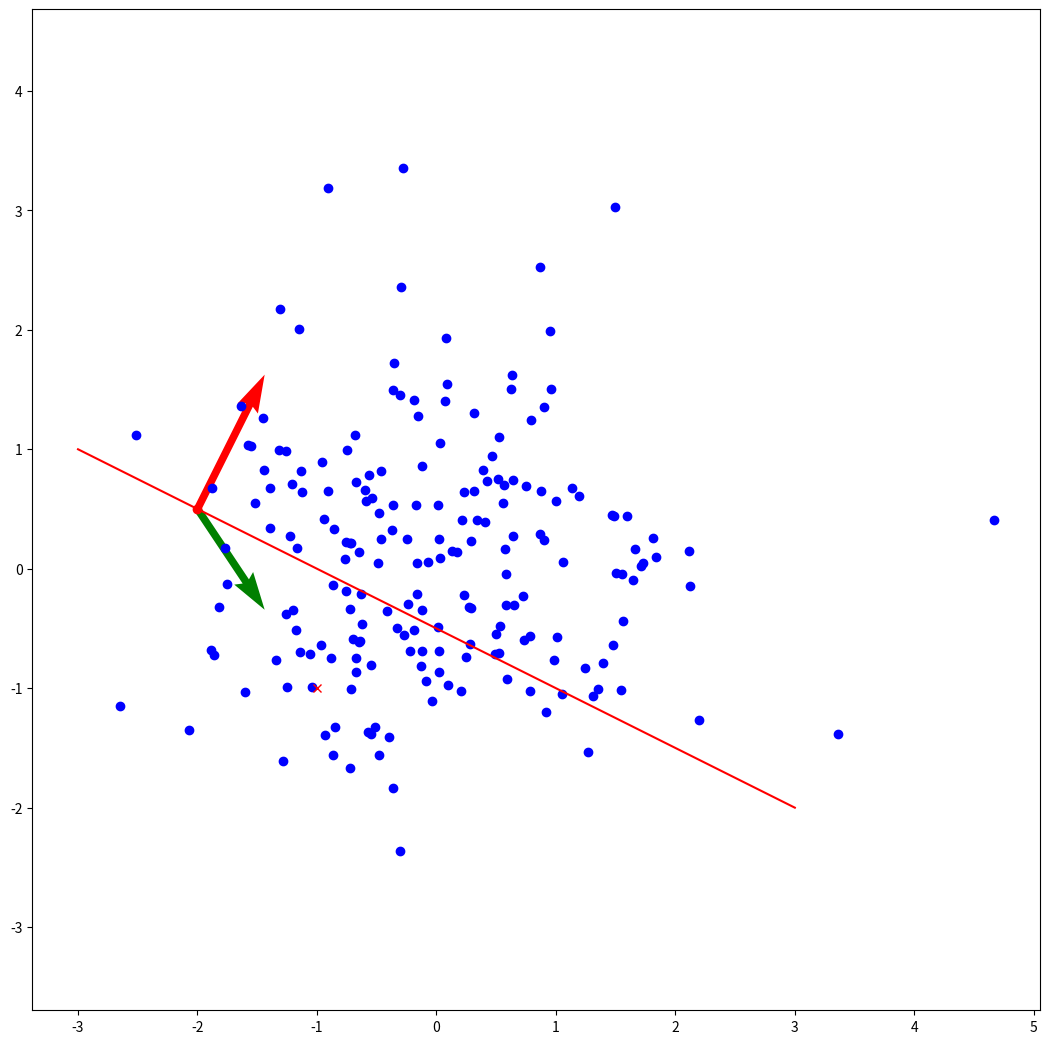

Recreate this plot in Python.
import numpy as np
import matplotlib.pyplot as plt
from mpl_toolkits.mplot3d import Axes3D

def generate_data():
    mean = [0, 0]
    cov = [[1, 0], [0, 1]]
    objs = 200
    x, y = np.random.multivariate_normal(mean, cov, objs).T
    return np.array([x, y]).T

def plot(X):
    plt.plot(X[:,0], X[:,1], 'bo');
    plt.show()

X = generate_data()

origin = [0], [0] 
n = np.array([1,2])
p = np.array([-2,0.5])
xs = np.array([-1,-1]) # sample point
n_p = xs - p   
s = n_p.dot(n) 
if s<=0:
    print("xs is below")
else:
    print("xs is above")

# this is our interept point
plt.figure(figsize=(13,13))
plot(X)
plt.plot(p[0],p[1], 'ro');

# plot sample point
plt.plot(xs[0],xs[1], 'rx');

# draw the split line
x = np.linspace(-3,3,100)
c = -p.dot(n)
y = n[0]*x/(-n[1])+c/-n[1]
plt.plot(x, y, '-r')

# draw normal vector
plt.quiver(*p, n[0], n[1], color=['r'], scale=15)
plt.quiver(*p, n_p[0], n_p[1], color=['g'], scale=15)

plt.axis('equal')
plt.show()
